The GitHub repository MohamedRagabAbbas/Brain-Tumor-Detection-and-Classification contains a labelled image folder "dataset" with 4 categories: glioma, meningioma, no tumor, pituitary tumor. Examples follow, each with its label.

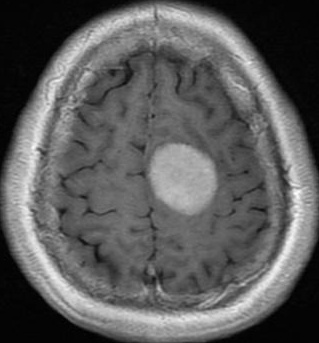
Label: meningioma

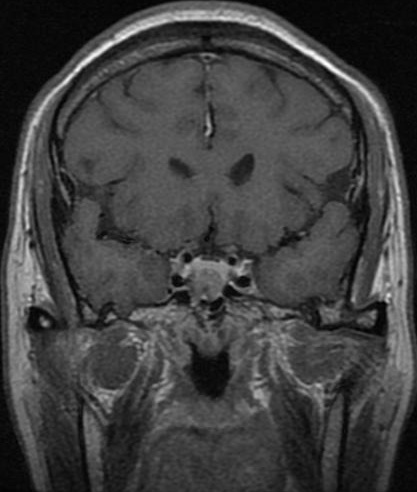
Label: pituitary tumor

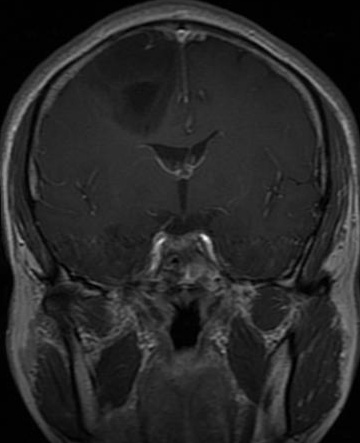
Label: glioma

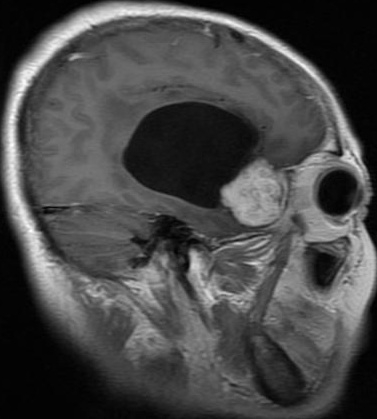
Label: meningioma

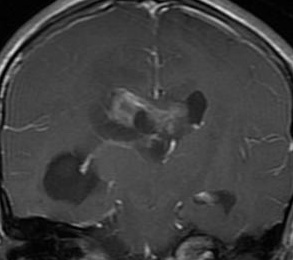
Label: glioma

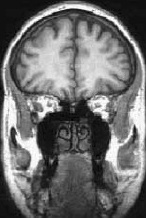
Label: no tumor
